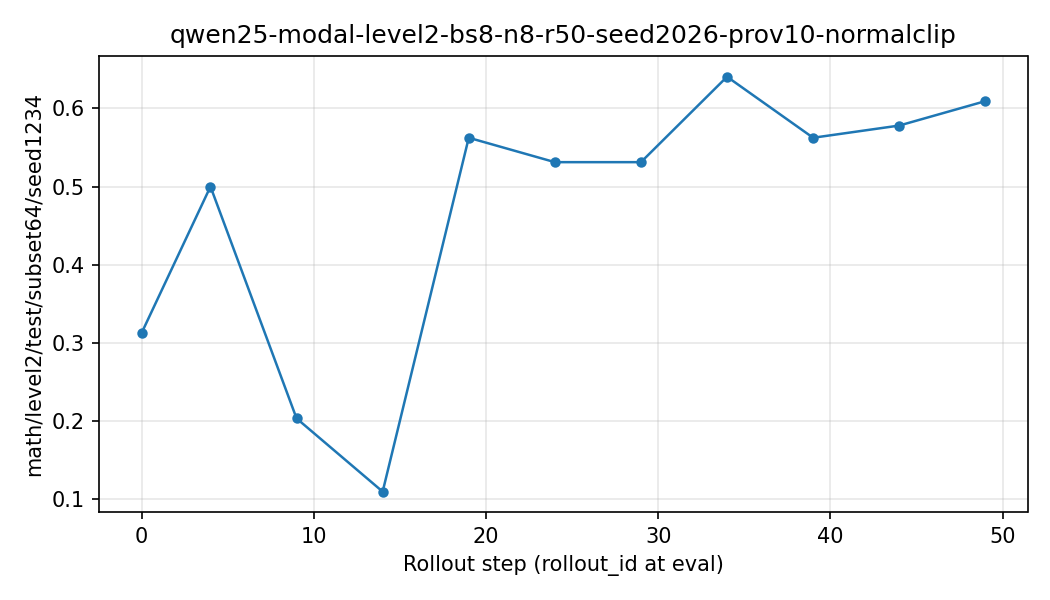

The table this chart was drawn from, first rows:
rollout_id, eval_math_level2_test_subset64_seed1234, eval_math_level2_test_subset64_seed1234_…
0, 0.3125, 0.0
4, 0.5, 0.04688
9, 0.2031, 0.625
14, 0.1094, 0.7188
19, 0.5625, 0.03125
24, 0.5312, 0.04688
29, 0.5312, 0.0
34, 0.6406, 0.01562
39, 0.5625, 0.0
44, 0.5781, 0.01562
49, 0.6094, 0.0
